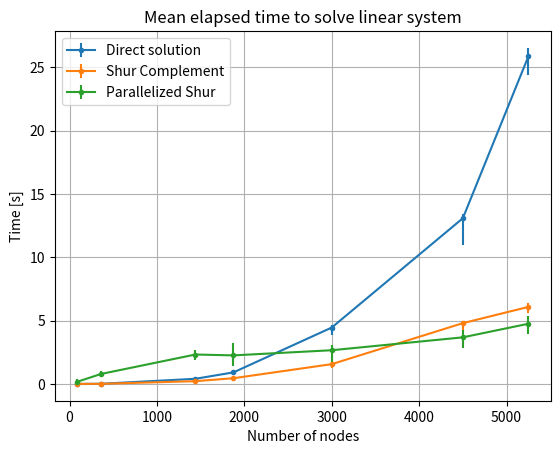

This figure's Python source:
#!/usr/bin/env python3
# -*- coding: utf-8 -*-
"""
Created on Tue Jun 19 10:35:26 2018

[redacted]

Mean elapsed time to solve linear system.
------------------------------------------

Mean of 10 executions with different number of nodes.
"""
import numpy as np
import matplotlib.pyplot as plt

# Averages
nnodes =  [90, 360, 1440, 1875, 3000, 4500, 5250]
direct = [0.0011277, 0.011631, 0.406818, 0.9121465, 4.451053, 13.07872, 25.8539363636]
shur = [0.0023996, 0.00922, 0.2192392, 0.4504903, 1.562957, 4.796953, 6.0807709091]
pshur = [0.1769814, 0.787959, 2.321872, 2.254407, 2.660694, 3.678235, 4.7503245455]

# Max - Min Data
mind = [0.001072,0.011551,0.390566,0.846418,3.86322,10.9877,24.3666]
maxd = [0.00128,0.0118,0.426079,0.985208,4.64653,13.3884,26.5235]
minsh = [0.002309,0.009085,0.212316,0.384243,1.26259,4.1252,5.61865]
maxsh = [0.002679,0.009359,0.226796,0.506423,1.6503,4.90305,6.36526]
minpsh = [0.086187,0.541127,1.91274,1.45284,1.6003,2.81599,3.94634]
maxpsh = [0.3676,1.02634,2.68298,3.20616,3.0921,4.27569,5.37765]
mind = -np.array(mind)+np.array(direct)
maxd = np.array(maxd)-np.array(direct)
minsh = -np.array(minsh)+np.array(shur)
maxsh = np.array(maxsh)-np.array(shur)
minpsh = -np.array(minpsh)+np.array(pshur)
maxpsh = np.array(maxpsh)-np.array(pshur)

plt.close('all')
plt.figure()
plt.errorbar(nnodes, direct, yerr = [mind, maxd], fmt='-', marker = '.')
plt.errorbar(nnodes, shur, yerr = [minsh, maxsh], fmt='-', marker = '.')
plt.errorbar(nnodes, pshur, yerr = [minpsh, maxpsh], fmt='-', marker = '.')
plt.grid('on')
plt.title('Mean elapsed time to solve linear system')
plt.xlabel('Number of nodes')
plt.ylabel('Time [s]')
plt.legend(['Direct solution','Shur Complement','Parallelized Shur'])
plt.savefig('performance.pdf')